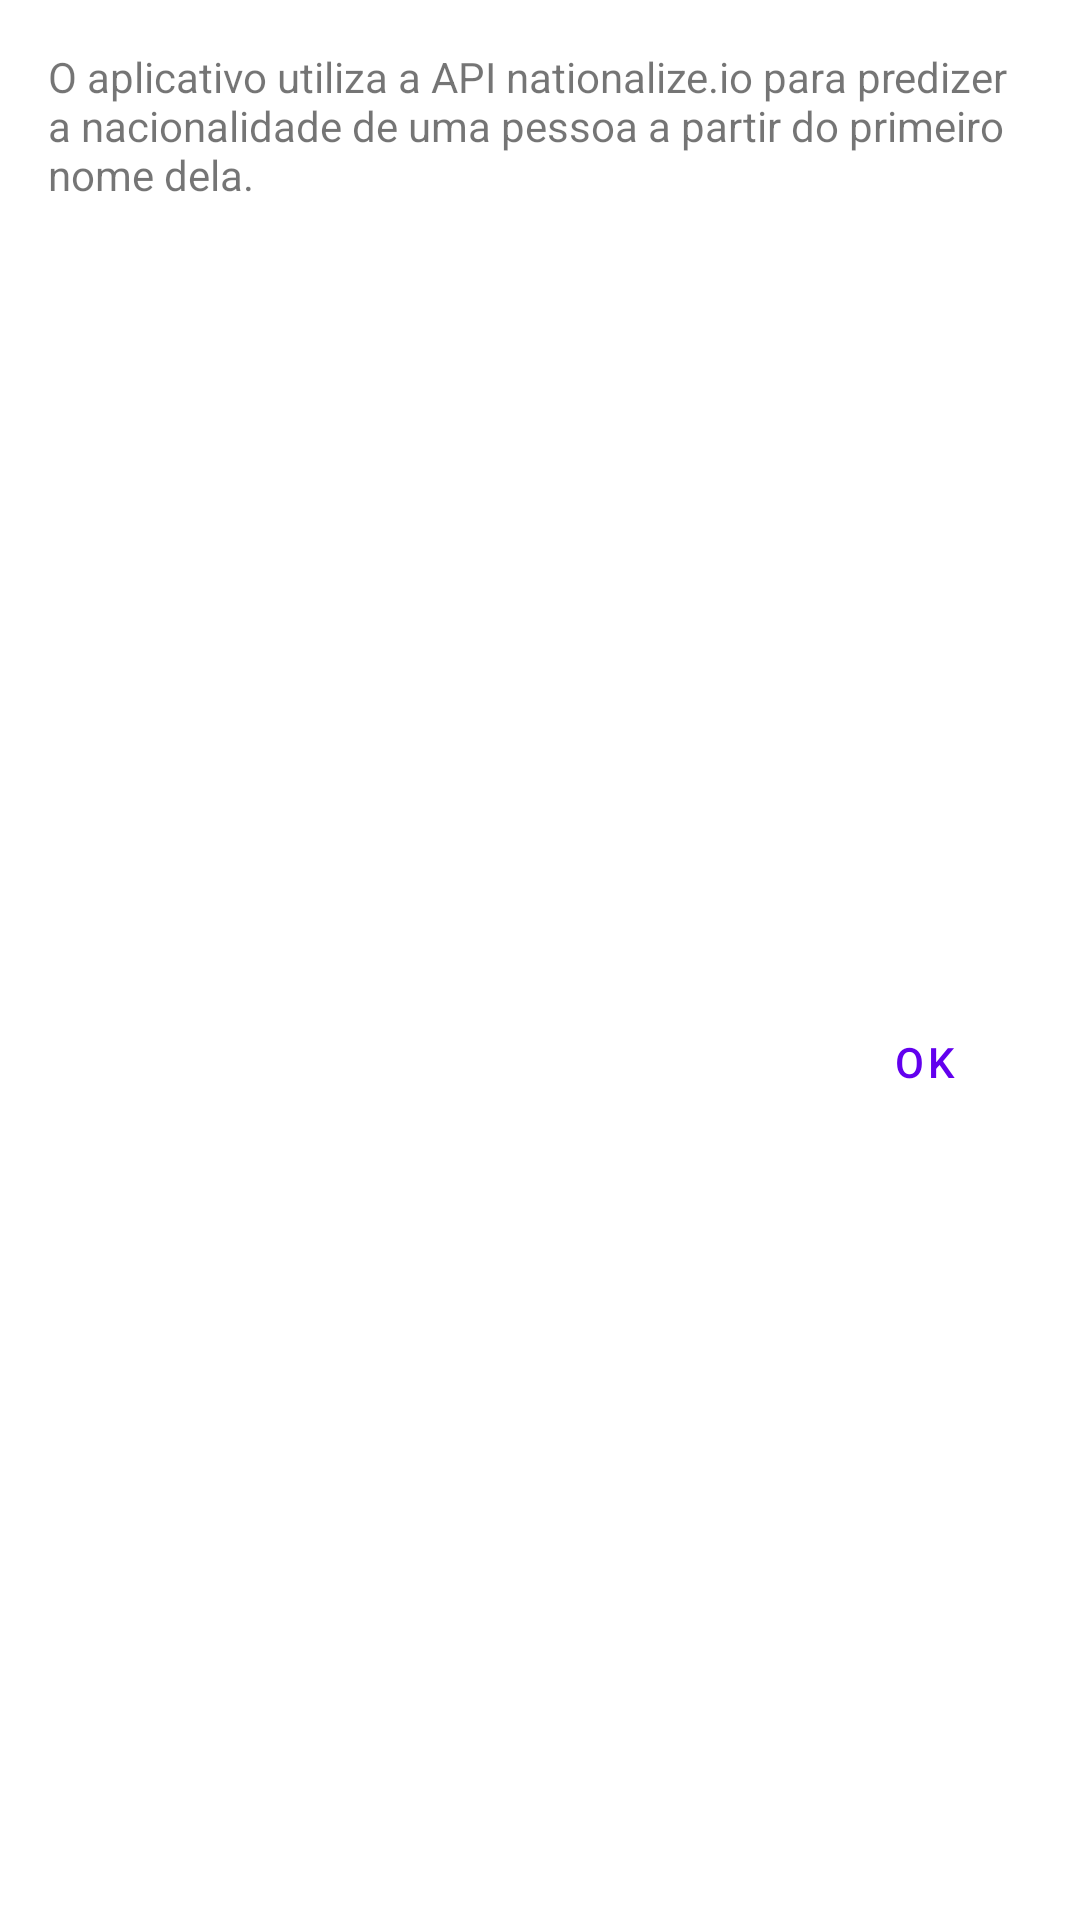

Write the Android layout XML for this screen, with the resource values it uses.
<!-- AndroidManifest.xml: application theme Theme.MeuNome -->
<!-- res/layout/fragment_info_dialog.xml -->
<?xml version="1.0" encoding="utf-8"?>
<androidx.constraintlayout.widget.ConstraintLayout xmlns:android="http://schemas.android.com/apk/res/android"
    xmlns:app="http://schemas.android.com/apk/res-auto"
    xmlns:tools="http://schemas.android.com/tools"
    android:layout_width="match_parent"
    android:layout_height="wrap_content"
    tools:context=".ui.infodialogfragment.InfoDialogFragment">

    <TextView
        android:id="@+id/tvInfoApp"
        android:layout_width="0dp"
        android:layout_height="wrap_content"
        android:layout_margin="@dimen/magem_padrao"
        android:text="@string/info_app"
        app:layout_constraintEnd_toEndOf="parent"
        app:layout_constraintStart_toStartOf="parent"
        app:layout_constraintTop_toTopOf="parent" />

    <com.google.android.material.button.MaterialButton
        android:id="@+id/btnEncerrar"
        style="@style/Widget.MaterialComponents.Button.TextButton"
        android:layout_width="wrap_content"
        android:layout_height="wrap_content"
        android:layout_margin="8dp"
        android:minHeight="48dp"
        android:text="@string/ok"
        app:layout_constraintBottom_toBottomOf="parent"
        app:layout_constraintEnd_toEndOf="parent"
        app:layout_constraintTop_toBottomOf="@id/tvInfoApp" />

</androidx.constraintlayout.widget.ConstraintLayout>
<!-- resources referenced by this layout -->
<resources>
  <dimen name="magem_padrao">16dp</dimen>
  <string name="info_app">O aplicativo utiliza a API nationalize.io para predizer a nacionalidade de uma pessoa a partir do primeiro nome dela.</string>
  <string name="ok">OK</string>
  <style name="Theme.MeuNome" parent="Theme.MaterialComponents.DayNight.DarkActionBar">
          
          <item name="colorPrimary">@color/purple_500</item>
          <item name="colorPrimaryVariant">@color/purple_700</item>
          <item name="colorOnPrimary">@color/white</item>
          
          <item name="colorSecondary">@color/teal_200</item>
          <item name="colorSecondaryVariant">@color/teal_700</item>
          <item name="colorOnSecondary">@color/black</item>
          
          <item name="android:statusBarColor" tools:targetApi="l">?attr/colorPrimaryVariant</item>
          
      </style>
  <!-- not gathered from this repository: default colours our renderer supplied (Android Studio template values) -->
  <color name="purple_500">#FF6200EE</color>
  <color name="purple_700">#FF3700B3</color>
  <color name="teal_200">#FF03DAC5</color>
  <color name="teal_700">#FF018786</color>
  <color name="black">#FF000000</color>
  <color name="white">#FFFFFFFF</color>
</resources>
